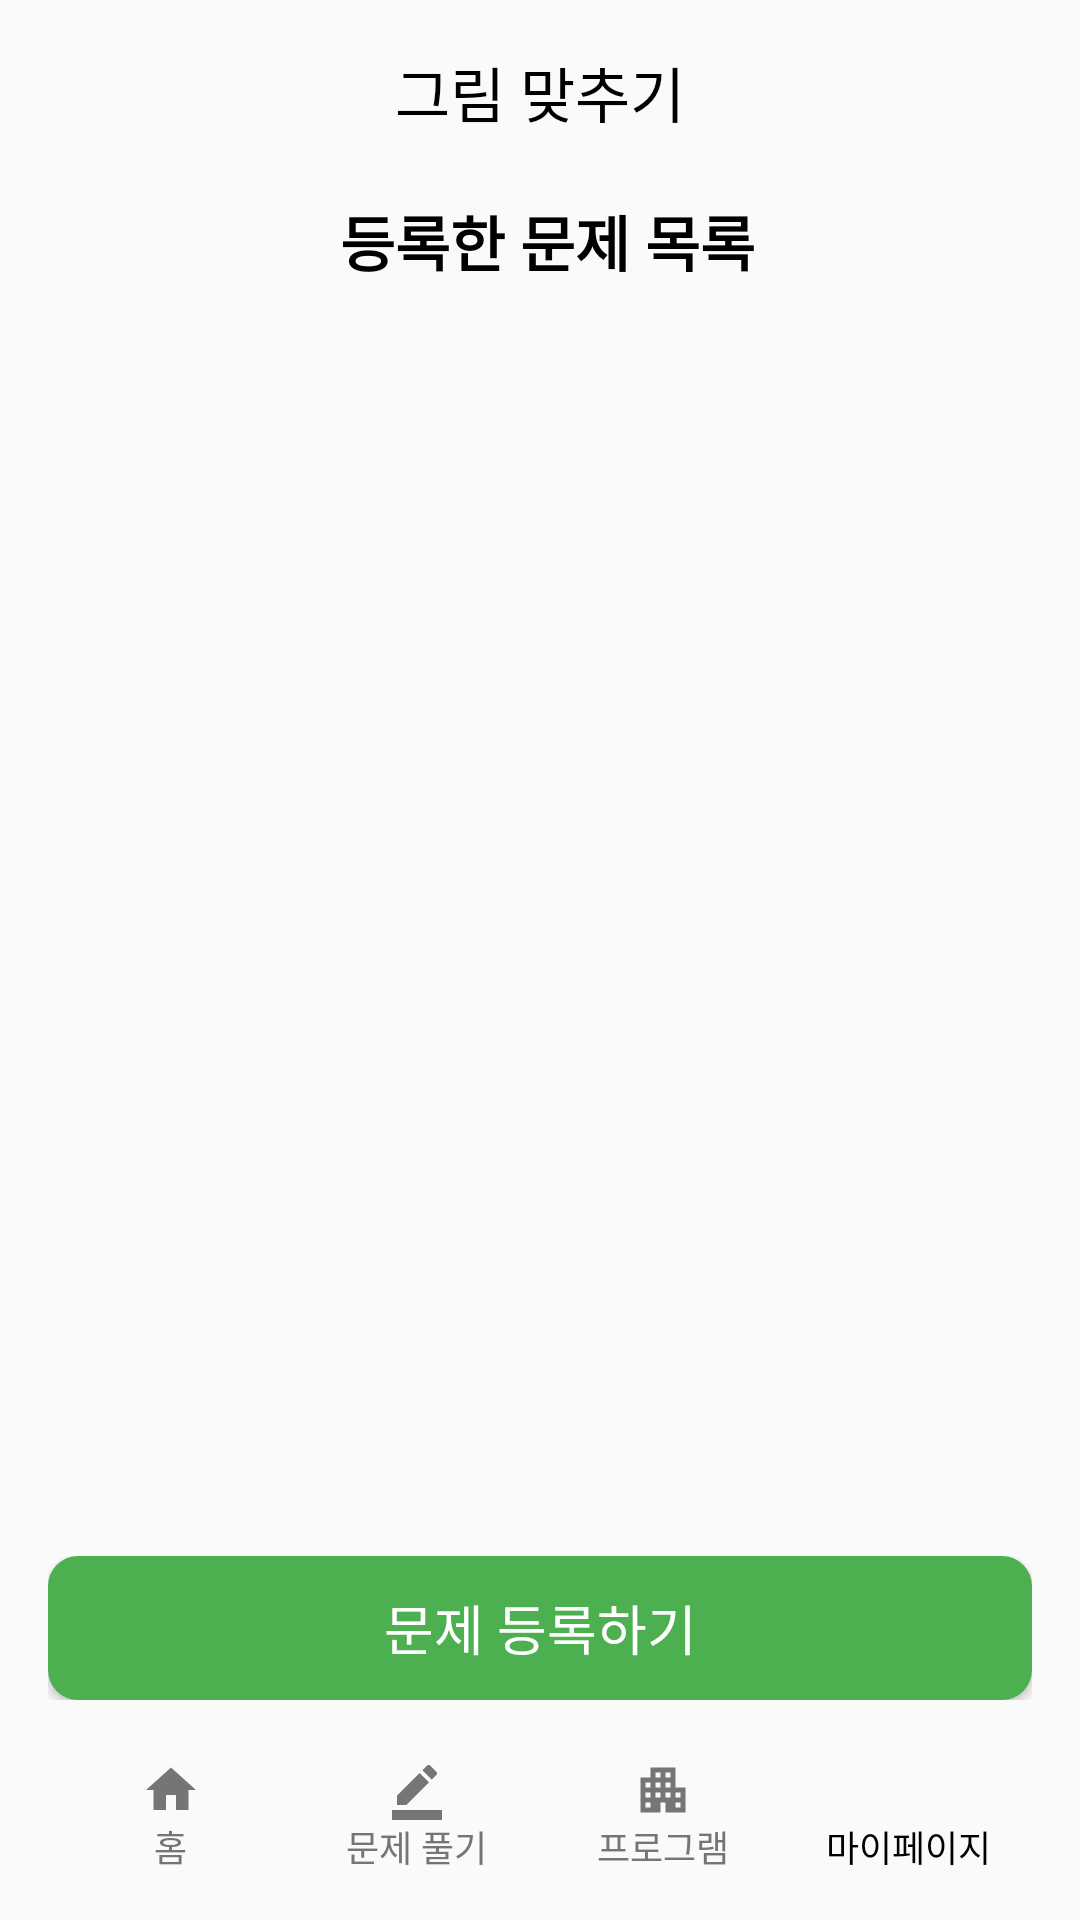

Here is an Android app screen rendered from its layout file. Give the layout XML and the strings, colors and styles it references.
<!-- AndroidManifest.xml: application theme Theme.Front -->
<!-- res/layout/activity_image_quiz_list.xml -->
<?xml version="1.0" encoding="utf-8"?>
<androidx.constraintlayout.widget.ConstraintLayout xmlns:android="http://schemas.android.com/apk/res/android"
        xmlns:tools="http://schemas.android.com/tools"
        xmlns:app="http://schemas.android.com/apk/res-auto"
        android:layout_width="match_parent"
        android:layout_height="match_parent"
        android:padding="16dp"
        tools:context=".quiz.image.ui.ImageQuizListActivity">

    <LinearLayout
            android:id="@+id/linearLayout"
            android:layout_width="match_parent"
            android:layout_height="wrap_content"
            android:orientation="horizontal"
            tools:ignore="MissingConstraints">

        <TextView
                android:id="@+id/tv_image_quiz_add"
                android:layout_width="wrap_content"
                android:layout_height="match_parent"
                android:layout_gravity="center"
                android:layout_weight="1"
                android:gravity="center"
                style="@style/AndroidH1"
                android:textColor="@color/black"
                android:text="그림 맞추기"
                app:layout_constraintEnd_toEndOf="parent"
                app:layout_constraintStart_toStartOf="parent"
                app:layout_constraintTop_toTopOf="parent" />
    </LinearLayout>

    <LinearLayout
            android:id="@+id/layout_back"
            android:layout_width="match_parent"
            android:layout_height="wrap_content"
            app:layout_constraintTop_toTopOf="@id/linearLayout"
            app:layout_constraintBottom_toBottomOf="@id/linearLayout"
            tools:ignore="MissingConstraints,NotSibling">

        <ImageButton
                android:id="@+id/btn_back"
                android:layout_width="30dp"
                android:layout_height="30dp"
                android:layout_gravity="left"
                android:foregroundGravity="bottom"
                android:background="@android:color/transparent"
                android:src="@drawable/ic_left"
                android:scaleType="fitCenter"
                tools:ignore="MissingConstraints"
                android:contentDescription="TODO">
        </ImageButton>
    </LinearLayout>

    <LinearLayout
            android:id="@+id/layout_list"
            android:layout_width="match_parent"
            android:layout_height="wrap_content"
            android:paddingTop="20dp"
            android:paddingBottom="10dp"
            app:layout_constraintTop_toBottomOf="@id/layout_back">

        <TextView
                android:id="@+id/mypage_name"
                style="@style/AndroidH2"
                android:layout_width="match_parent"
                android:layout_height="match_parent"
                android:textAlignment="center"
                android:paddingStart="5dp"
                android:text="등록한 문제 목록"
                android:textColor="@color/black"
                android:textSize="20dp"
                android:textStyle="bold">
        </TextView>
    </LinearLayout>

    <androidx.core.widget.NestedScrollView
            android:id="@+id/nestedScrollView"
            android:layout_width="match_parent"
            android:layout_height="0dp"
            android:fillViewport="true"
            app:layout_constraintBottom_toTopOf="@id/layout_enroll"
            app:layout_constraintLeft_toLeftOf="parent"
            app:layout_constraintRight_toRightOf="parent"
            app:layout_constraintTop_toBottomOf="@id/layout_list">

        <androidx.recyclerview.widget.RecyclerView
                android:id="@+id/rv_quiz"
                android:layout_width="match_parent"
                android:layout_height="match_parent"
                android:layout_gravity="top"
                android:nestedScrollingEnabled="false"
                tools:listitem="@layout/item_quiz" />
    </androidx.core.widget.NestedScrollView>


    <LinearLayout
            android:id="@+id/layout_enroll"
            android:layout_width="match_parent"
            android:layout_height="wrap_content"
            app:layout_constraintStart_toStartOf="parent"
            app:layout_constraintBottom_toTopOf="@id/bottom">

        <Button
                android:id="@+id/btn_enroll"
                style="@style/AndroidButton1"
                android:layout_width="wrap_content"
                android:layout_height="wrap_content"
                android:layout_weight="1"
                android:background="@drawable/shape_btn"
                android:backgroundTint="@color/green"
                android:includeFontPadding="false"
                android:text="문제 등록하기"
                android:textColor="@color/white"
                app:layout_constraintBottom_toBottomOf="parent"
                app:layout_constraintLeft_toLeftOf="parent"
                app:layout_constraintRight_toRightOf="parent" />

    </LinearLayout>

    <LinearLayout
            android:id="@+id/bottom"
            android:layout_width="match_parent"
            android:layout_height="wrap_content"
            android:paddingTop="20dp"
            android:weightSum="4"
            app:layout_constraintBottom_toBottomOf="parent"
            app:layout_constraintLeft_toLeftOf="parent"
            app:layout_constraintRight_toRightOf="parent">

    <LinearLayout
            android:id="@+id/btn_home"
            android:layout_width="0dp"
            android:layout_height="match_parent"
            android:layout_weight="1"
            android:orientation="vertical">

        <Button
                android:layout_width="20dp"
                android:layout_height="20dp"
                android:background="@drawable/ic_home"
                android:backgroundTint="@color/gray600"
                android:layout_gravity="center_horizontal">
        </Button>

        <TextView
                style="@style/AndroidCaption2"
                android:includeFontPadding="false"
                android:layout_width="wrap_content"
                android:layout_height="wrap_content"
                android:textColor="@color/gray600"
                android:text="홈"
                android:layout_gravity="center_horizontal">

        </TextView>
    </LinearLayout>

    <LinearLayout
            android:id="@+id/btn_quiz"
            android:layout_width="0dp"
            android:layout_height="match_parent"
            android:layout_weight="1"
            android:orientation="vertical">

        <Button
                android:layout_width="20dp"
                android:layout_height="20dp"
                android:background="@drawable/ic_quiz"
                android:backgroundTint="@color/gray600"
                android:layout_gravity="center_horizontal">
        </Button>

        <TextView
                style="@style/AndroidCaption2"
                android:includeFontPadding="false"
                android:layout_width="wrap_content"
                android:layout_height="wrap_content"
                android:textColor="@color/gray600"
                android:text="문제 풀기"
                android:layout_gravity="center_horizontal">

        </TextView>
    </LinearLayout>

    <LinearLayout
            android:id="@+id/btn_program"
            android:layout_width="0dp"
            android:layout_height="match_parent"
            android:layout_weight="1"
            android:orientation="vertical">

        <Button
                android:layout_width="20dp"
                android:layout_height="20dp"
                android:background="@drawable/ic_program"
                android:backgroundTint="@color/gray600"
                android:layout_gravity="center_horizontal">
        </Button>

        <TextView
                style="@style/AndroidCaption2"
                android:includeFontPadding="false"
                android:layout_width="wrap_content"
                android:layout_height="wrap_content"
                android:text="프로그램"
                android:textColor="@color/gray600"
                android:layout_gravity="center_horizontal">

        </TextView>
    </LinearLayout>

    <LinearLayout
            android:id="@+id/btn_mypage"
            android:layout_width="0dp"
            android:layout_height="match_parent"
            android:layout_weight="1"
            android:orientation="vertical">

        <Button
                android:layout_width="20dp"
                android:layout_height="20dp"
                android:background="@drawable/ic_mypage"
                android:layout_gravity="center_horizontal">
        </Button>

        <TextView
                style="@style/AndroidCaption2"
                android:includeFontPadding="false"
                android:layout_width="wrap_content"
                android:layout_height="wrap_content"
                android:textColor="@color/black"
                android:text="마이페이지"
                android:layout_gravity="center_horizontal">

        </TextView>
    </LinearLayout>
    </LinearLayout>

</androidx.constraintlayout.widget.ConstraintLayout>
<!-- res/layout/item_quiz.xml (included above) -->
<?xml version="1.0" encoding="utf-8"?>
<androidx.constraintlayout.widget.ConstraintLayout xmlns:android="http://schemas.android.com/apk/res/android"
        xmlns:app="http://schemas.android.com/apk/res-auto"
        android:layout_width="match_parent"
        android:layout_height="wrap_content"
        android:padding="10dp">

    <TextView
            android:id="@+id/tv_quiz_title"
            android:layout_width="match_parent"
            android:layout_height="wrap_content"
            android:text="제목"
            style="@style/AndroidSubtitle1"
            android:textColor="@color/black"
            app:layout_constraintEnd_toEndOf="parent"
            app:layout_constraintStart_toStartOf="parent"
            app:layout_constraintTop_toTopOf="parent" />

</androidx.constraintlayout.widget.ConstraintLayout>
<!-- resources referenced by this layout -->
<resources>
  <color name="black">#FF000000</color>
  <color name="gray600">#757575</color>
  <color name="green">#4CAF50</color>
  <color name="white">#FFFFFFFF</color>
  <!-- drawable ic_home (drawable) -->
  <vector android:height="15dp" android:tint="#000000"
      android:viewportHeight="24" android:viewportWidth="24"
      android:width="15dp" xmlns:android="http://schemas.android.com/apk/res/android">
      <path android:fillColor="@android:color/white" android:pathData="M10,20v-6h4v6h5v-8h3L12,3 2,12h3v8z"/>
  </vector>
  <!-- drawable ic_program (drawable) -->
  <vector android:height="15dp" android:tint="#000000"
      android:viewportHeight="24" android:viewportWidth="24"
      android:width="15dp" xmlns:android="http://schemas.android.com/apk/res/android">
      <path android:fillColor="@android:color/white" android:pathData="M17,11V3H7v4H3v14h8v-4h2v4h8V11H17zM7,19H5v-2h2V19zM7,15H5v-2h2V15zM7,11H5V9h2V11zM11,15H9v-2h2V15zM11,11H9V9h2V11zM11,7H9V5h2V7zM15,15h-2v-2h2V15zM15,11h-2V9h2V11zM15,7h-2V5h2V7zM19,19h-2v-2h2V19zM19,15h-2v-2h2V15z"/>
  </vector>
  <!-- drawable ic_quiz (drawable) -->
  <vector android:height="15dp" android:tint="#000000"
      android:viewportHeight="24" android:viewportWidth="24"
      android:width="15dp" xmlns:android="http://schemas.android.com/apk/res/android">
      <path android:fillColor="@android:color/white" android:pathData="M22,24H2v-4h20V24zM13.06,5.19l3.75,3.75L7.75,18H4v-3.75L13.06,5.19zM17.88,7.87l-3.75,-3.75l1.83,-1.83c0.39,-0.39 1.02,-0.39 1.41,0l2.34,2.34c0.39,0.39 0.39,1.02 0,1.41L17.88,7.87z"/>
  </vector>
  <!-- drawable shape_btn (drawable) -->
  <?xml version="1.0" encoding="utf-8"?>
  <shape xmlns:android="http://schemas.android.com/apk/res/android"
      android:shape="rectangle" >
      <solid android:color="@color/green" />
      <corners
          android:radius="10dp"/>
      <padding android:right="10dp"
          android:left="10dp"/>
  </shape>
  <style name="AndroidButton1">
          <item name="android:fontFamily">@font/noto_bold</item>
          <item name="android:textSize">18sp</item>
          <item name="android:lineSpacingExtra">24sp</item>
      </style>
  <style name="AndroidCaption2">
          <item name="android:fontFamily">@font/noto_medium</item>
          <item name="android:textSize">12sp</item>
          <item name="android:lineSpacingExtra">18sp</item>
      </style>
  <style name="AndroidH1">
          <item name="android:fontFamily">@font/noto_bold</item>
          <item name="android:textSize">20sp</item>
          <item name="android:lineSpacingExtra">26sp</item>
      </style>
  <style name="AndroidH2">
          <item name="android:fontFamily">@font/noto_medium</item>
          <item name="android:textSize">18sp</item>
          <item name="android:lineSpacingExtra">24sp</item>
      </style>
  <style name="AndroidSubtitle1">
          <item name="android:fontFamily">@font/noto_bold</item>
          <item name="android:textSize">16sp</item>
          <item name="android:lineSpacingExtra">24sp</item>
      </style>
  <style name="Theme.Front" parent="Base.Theme.Front" />
  <style name="Base.Theme.Front" parent="Theme.AppCompat.Light">
          <item name="colorPrimary">@color/green</item>
          <item name="colorPrimaryVariant">@color/gray600</item>
          <item name="colorOnPrimary">@color/white</item>
          <item name="windowNoTitle">true</item>
          
          <item name="colorSecondary">@color/green</item>
          <item name="colorSecondaryVariant">@color/gray200</item>
          <item name="colorOnSecondary">@color/black</item>
          <item name="windowActionBar">false</item>
      </style>
  <color name="gray200">#EEEEEE</color>
</resources>
